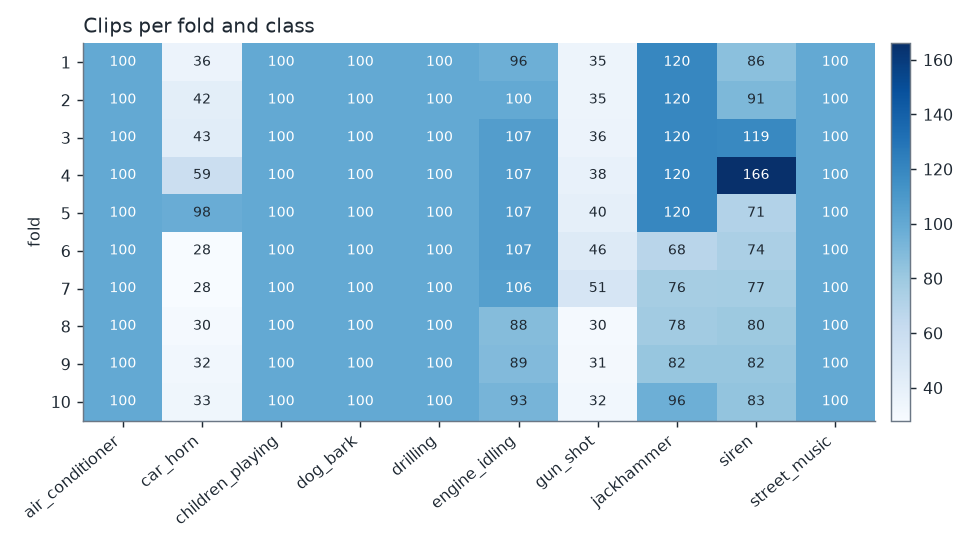

The table this chart was drawn from, first rows:
fold, air_conditioner, car_horn, children_playing, dog_bark, drilling, engine_idling, gun_shot, jackhammer, siren, street_music
1, 100, 36, 100, 100, 100, 96, 35, 120, 86, 100
2, 100, 42, 100, 100, 100, 100, 35, 120, 91, 100
3, 100, 43, 100, 100, 100, 107, 36, 120, 119, 100
4, 100, 59, 100, 100, 100, 107, 38, 120, 166, 100
5, 100, 98, 100, 100, 100, 107, 40, 120, 71, 100
6, 100, 28, 100, 100, 100, 107, 46, 68, 74, 100
7, 100, 28, 100, 100, 100, 106, 51, 76, 77, 100
8, 100, 30, 100, 100, 100, 88, 30, 78, 80, 100
9, 100, 32, 100, 100, 100, 89, 31, 82, 82, 100
10, 100, 33, 100, 100, 100, 93, 32, 96, 83, 100
